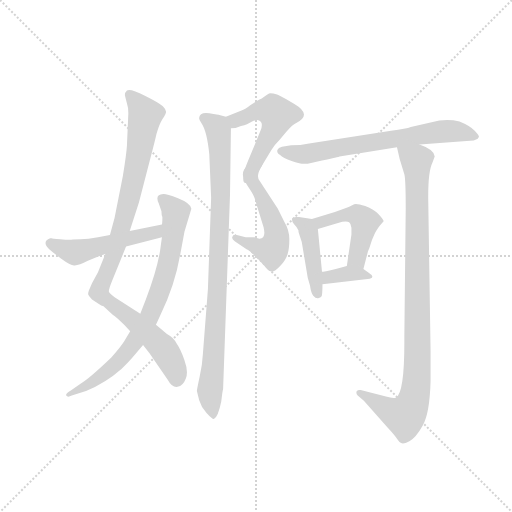
t = 0.00 s
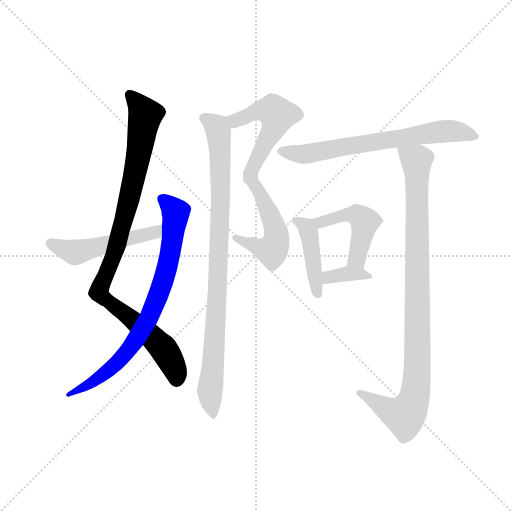
t = 1.71 s
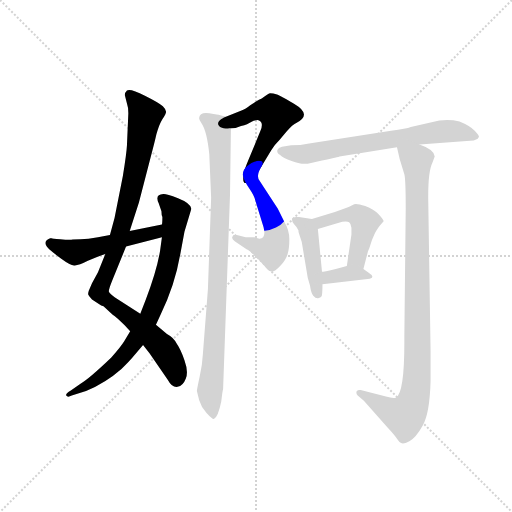
t = 3.42 s
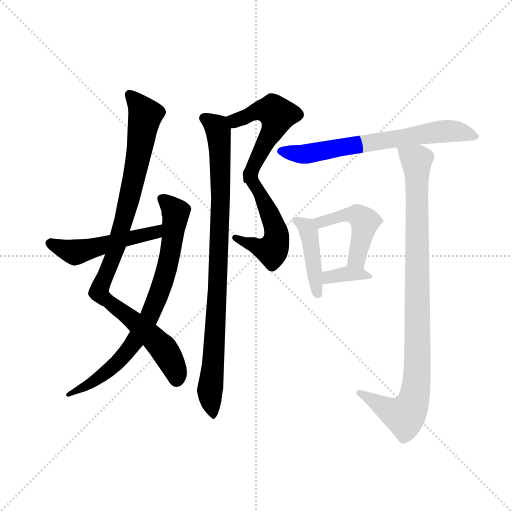
t = 5.13 s
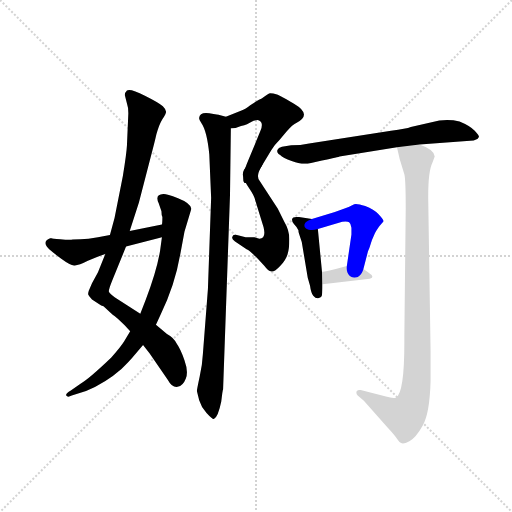
t = 6.84 s
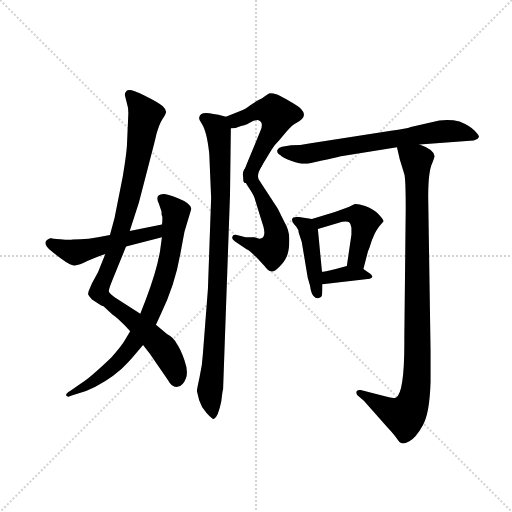
t = 8.55 s

The animated SVG that drew these frames (rendered in a browser with its animation timeline set to each time). Animation: 11 CSS @keyframes rules; one cycle of 8.55 s.

<svg version="1.1" viewBox="0 0 1024 1024" xmlns="http://www.w3.org/2000/svg">
  <g stroke="lightgray" stroke-dasharray="1,1" stroke-width="1" transform="scale(4, 4)">
    <line x1="0" y1="0" x2="256" y2="256"></line>
    <line x1="256" y1="0" x2="0" y2="256"></line>
    <line x1="128" y1="0" x2="128" y2="256"></line>
    <line x1="0" y1="128" x2="256" y2="128"></line>
  </g>
  <g transform="scale(0.92, -0.92) translate(60, -850)">
    <style type="text/css">
      
        @keyframes keyframes0 {
          from {
            stroke: blue;
            stroke-dashoffset: 972;
            stroke-width: 128;
          }
          76% {
            animation-timing-function: step-end;
            stroke: blue;
            stroke-dashoffset: 0;
            stroke-width: 128;
          }
          to {
            stroke: black;
            stroke-width: 1024;
          }
        }
        #make-me-a-hanzi-animation-0 {
          animation: keyframes0 1.041015625s both;
          animation-delay: 0s;
          animation-timing-function: linear;
        }
      
        @keyframes keyframes1 {
          from {
            stroke: blue;
            stroke-dashoffset: 778;
            stroke-width: 128;
          }
          72% {
            animation-timing-function: step-end;
            stroke: blue;
            stroke-dashoffset: 0;
            stroke-width: 128;
          }
          to {
            stroke: black;
            stroke-width: 1024;
          }
        }
        #make-me-a-hanzi-animation-1 {
          animation: keyframes1 0.8831380208333334s both;
          animation-delay: 1.041015625s;
          animation-timing-function: linear;
        }
      
        @keyframes keyframes2 {
          from {
            stroke: blue;
            stroke-dashoffset: 504;
            stroke-width: 128;
          }
          62% {
            animation-timing-function: step-end;
            stroke: blue;
            stroke-dashoffset: 0;
            stroke-width: 128;
          }
          to {
            stroke: black;
            stroke-width: 1024;
          }
        }
        #make-me-a-hanzi-animation-2 {
          animation: keyframes2 0.66015625s both;
          animation-delay: 1.9241536458333335s;
          animation-timing-function: linear;
        }
      
        @keyframes keyframes3 {
          from {
            stroke: blue;
            stroke-dashoffset: 509;
            stroke-width: 128;
          }
          62% {
            animation-timing-function: step-end;
            stroke: blue;
            stroke-dashoffset: 0;
            stroke-width: 128;
          }
          to {
            stroke: black;
            stroke-width: 1024;
          }
        }
        #make-me-a-hanzi-animation-3 {
          animation: keyframes3 0.6642252604166666s both;
          animation-delay: 2.5843098958333335s;
          animation-timing-function: linear;
        }
      
        @keyframes keyframes4 {
          from {
            stroke: blue;
            stroke-dashoffset: 536;
            stroke-width: 128;
          }
          64% {
            animation-timing-function: step-end;
            stroke: blue;
            stroke-dashoffset: 0;
            stroke-width: 128;
          }
          to {
            stroke: black;
            stroke-width: 1024;
          }
        }
        #make-me-a-hanzi-animation-4 {
          animation: keyframes4 0.6861979166666666s both;
          animation-delay: 3.24853515625s;
          animation-timing-function: linear;
        }
      
        @keyframes keyframes5 {
          from {
            stroke: blue;
            stroke-dashoffset: 918;
            stroke-width: 128;
          }
          75% {
            animation-timing-function: step-end;
            stroke: blue;
            stroke-dashoffset: 0;
            stroke-width: 128;
          }
          to {
            stroke: black;
            stroke-width: 1024;
          }
        }
        #make-me-a-hanzi-animation-5 {
          animation: keyframes5 0.9970703125s both;
          animation-delay: 3.9347330729166665s;
          animation-timing-function: linear;
        }
      
        @keyframes keyframes6 {
          from {
            stroke: blue;
            stroke-dashoffset: 685;
            stroke-width: 128;
          }
          69% {
            animation-timing-function: step-end;
            stroke: blue;
            stroke-dashoffset: 0;
            stroke-width: 128;
          }
          to {
            stroke: black;
            stroke-width: 1024;
          }
        }
        #make-me-a-hanzi-animation-6 {
          animation: keyframes6 0.8074544270833334s both;
          animation-delay: 4.931803385416666s;
          animation-timing-function: linear;
        }
      
        @keyframes keyframes7 {
          from {
            stroke: blue;
            stroke-dashoffset: 429;
            stroke-width: 128;
          }
          58% {
            animation-timing-function: step-end;
            stroke: blue;
            stroke-dashoffset: 0;
            stroke-width: 128;
          }
          to {
            stroke: black;
            stroke-width: 1024;
          }
        }
        #make-me-a-hanzi-animation-7 {
          animation: keyframes7 0.59912109375s both;
          animation-delay: 5.739257812499999s;
          animation-timing-function: linear;
        }
      
        @keyframes keyframes8 {
          from {
            stroke: blue;
            stroke-dashoffset: 472;
            stroke-width: 128;
          }
          61% {
            animation-timing-function: step-end;
            stroke: blue;
            stroke-dashoffset: 0;
            stroke-width: 128;
          }
          to {
            stroke: black;
            stroke-width: 1024;
          }
        }
        #make-me-a-hanzi-animation-8 {
          animation: keyframes8 0.6341145833333334s both;
          animation-delay: 6.338378906249999s;
          animation-timing-function: linear;
        }
      
        @keyframes keyframes9 {
          from {
            stroke: blue;
            stroke-dashoffset: 351;
            stroke-width: 128;
          }
          53% {
            animation-timing-function: step-end;
            stroke: blue;
            stroke-dashoffset: 0;
            stroke-width: 128;
          }
          to {
            stroke: black;
            stroke-width: 1024;
          }
        }
        #make-me-a-hanzi-animation-9 {
          animation: keyframes9 0.53564453125s both;
          animation-delay: 6.972493489583332s;
          animation-timing-function: linear;
        }
      
        @keyframes keyframes10 {
          from {
            stroke: blue;
            stroke-dashoffset: 969;
            stroke-width: 128;
          }
          76% {
            animation-timing-function: step-end;
            stroke: blue;
            stroke-dashoffset: 0;
            stroke-width: 128;
          }
          to {
            stroke: black;
            stroke-width: 1024;
          }
        }
        #make-me-a-hanzi-animation-10 {
          animation: keyframes10 1.03857421875s both;
          animation-delay: 7.508138020833332s;
          animation-timing-function: linear;
        }
      
    </style>
    
      <path d="M 222 348 L 242 410 L 271 522 Q 275 536 280 558 Q 286 580 293 591 Q 301 602 301 607 Q 301 612 294 619 Q 287 626 255 642 Q 223 658 216 653 Q 210 647 212 641 L 216 625 Q 219 617 219 604 L 216 534 Q 215 515 207 467 L 189 376 L 179 339 L 169 298 L 153 258 L 140 234 L 133 218 Q 131 212 132 209 Q 133 206 140 199 L 160 186 L 165 184 L 185 166 Q 193 161 211 143 L 223 130 L 251 100 L 265 82 L 305 24 Q 314 7 326 9 Q 338 11 344 27 Q 350 42 341 67 Q 332 92 324 103 Q 318 116 303 124 L 279 144 L 245 168 L 190 203 Q 179 211 177 215 Q 175 218 184 240 L 214 314 L 222 348 Z" fill="lightgray"></path>
    
      <path d="M 293 378 Q 293 365 292 362 L 292 334 L 288 305 Q 281 262 257 199 L 245 168 L 223 130 L 210 108 Q 202 95 182 73 Q 134 27 115 16 L 94 1 Q 82 -6 84 -10 Q 87 -15 96 -10 L 127 0 Q 170 18 204 48 Q 223 67 227 72 L 251 100 L 279 144 L 289 166 Q 320 229 332 298 L 341 346 L 356 396 Q 355 408 327 419 Q 300 429 295 428 Q 276 427 285 408 L 291 391 Q 291 382 293 378 Z" fill="lightgray"></path>
    
      <path d="M 292 362 L 222 348 L 179 339 L 153 334 Q 131 330 115 330 Q 100 330 95 329 Q 90 328 71 330 Q 53 331 52 332 L 49 332 Q 30 325 47 308 Q 56 300 74 287 Q 93 273 101 273 Q 110 272 131 283 Q 149 291 169 298 L 214 314 L 292 334 C 321 341 321 368 292 362 Z" fill="lightgray"></path>
    
      <path d="M 509 489 L 530 524 Q 537 535 548 546 L 563 564 Q 576 579 585 583 Q 619 601 580 624 Q 562 635 544 644 Q 530 648 525 647 Q 521 645 515 640 Q 509 635 503 633 Q 497 630 484 621 Q 472 611 465 610 L 431 596 C 403 585 412 568 442 571 L 452 572 L 464 576 Q 479 580 486 585 Q 493 589 500 589 Q 507 588 509 581 Q 510 572 506 565 L 480 502 Q 468 474 469 465 C 466 435 494 463 509 489 Z" fill="lightgray"></path>
    
      <path d="M 495 414 L 513 356 Q 519 331 504 331 L 493 334 L 474 334 L 455 339 Q 446 341 445 335 Q 443 330 451 325 L 476 308 Q 483 305 498 290 L 515 272 Q 523 261 530 260 Q 537 259 549 272 Q 561 284 565 297 Q 569 309 569 330 Q 569 350 558 368 L 544 396 L 505 456 Q 495 466 509 489 C 523 515 459 493 469 465 Q 471 456 482 440 Q 493 424 495 414 Z" fill="lightgray"></path>
    
      <path d="M 431 596 L 417 600 Q 416 601 395 604 Q 374 607 373 594 Q 372 590 378 582 Q 390 565 395 514 L 399 420 L 392 222 L 381 80 Q 380 58 374 31 Q 368 3 368 0 L 373 -20 Q 377 -34 389 -48 Q 402 -62 405 -61 Q 414 -57 421 -23 Q 424 3 425 4 L 440 426 L 442 571 C 442 593 442 593 431 596 Z" fill="lightgray"></path>
    
      <path d="M 939 586 Q 918 591 895 588 L 833 574 Q 824 570 790 566 L 612 538 Q 593 534 573 534 L 553 531 Q 545 529 543 524 Q 541 518 549 513 Q 555 506 574 500 Q 592 494 596 494 L 609 494 L 640 501 Q 677 509 678 510 L 803 530 L 852 536 L 962 544 Q 971 544 975 547 Q 979 547 981 552 Q 983 554 972 566 Q 961 577 939 586 Z" fill="lightgray"></path>
    
      <path d="M 618 374 L 590 378 Q 577 380 575 374 Q 574 368 579 363 Q 585 357 589 349 Q 588 347 591 339 L 596 324 L 609 246 L 614 229 Q 616 214 621 207 Q 627 200 633 202 Q 640 204 640 210 Q 641 216 641 232 L 640 259 L 631 352 C 629 372 629 372 618 374 Z" fill="lightgray"></path>
    
      <path d="M 668 389 L 618 374 C 589 365 602 343 631 352 L 684 368 Q 696 369 699 367 Q 703 364 704 355 L 704 340 L 694 272 C 690 242 723 236 730 265 L 740 304 L 743 311 Q 748 329 755 343 Q 762 356 766 360 L 774 369 Q 774 372 763 384 Q 753 395 734 402 Q 716 408 710 406 L 698 400 L 668 389 Z" fill="lightgray"></path>
    
      <path d="M 641 232 L 744 244 Q 757 247 740 258 L 730 265 C 713 277 713 277 694 272 L 672 266 Q 642 259 640 259 C 610 254 611 229 641 232 Z" fill="lightgray"></path>
    
      <path d="M 803 530 L 809 504 L 819 471 Q 822 461 822 396 L 819 118 Q 820 -3 801 -14 Q 796 -17 779 -12 L 724 2 Q 718 3 715 -1 Q 714 -6 717 -9 L 731 -21 L 783 -80 Q 798 -96 803 -104 Q 808 -112 812 -113 Q 817 -116 830 -109 Q 844 -102 859 -75 Q 874 -49 876 20 L 876 88 L 871 413 Q 870 476 880 496 L 885 510 Q 884 525 852 536 C 825 548 796 559 803 530 Z" fill="lightgray"></path>
    
    
      <clipPath id="make-me-a-hanzi-clip-0">
        <path d="M 222 348 L 242 410 L 271 522 Q 275 536 280 558 Q 286 580 293 591 Q 301 602 301 607 Q 301 612 294 619 Q 287 626 255 642 Q 223 658 216 653 Q 210 647 212 641 L 216 625 Q 219 617 219 604 L 216 534 Q 215 515 207 467 L 189 376 L 179 339 L 169 298 L 153 258 L 140 234 L 133 218 Q 131 212 132 209 Q 133 206 140 199 L 160 186 L 165 184 L 185 166 Q 193 161 211 143 L 223 130 L 251 100 L 265 82 L 305 24 Q 314 7 326 9 Q 338 11 344 27 Q 350 42 341 67 Q 332 92 324 103 Q 318 116 303 124 L 279 144 L 245 168 L 190 203 Q 179 211 177 215 Q 175 218 184 240 L 214 314 L 222 348 Z"></path>
      </clipPath>
      <path clip-path="url(#make-me-a-hanzi-clip-0)" d="M 221 645 L 256 600 L 213 385 L 189 298 L 156 213 L 292 96 L 318 52 L 324 25" fill="none" id="make-me-a-hanzi-animation-0" stroke-dasharray="844 1688" stroke-linecap="round"></path>
    
      <clipPath id="make-me-a-hanzi-clip-1">
        <path d="M 293 378 Q 293 365 292 362 L 292 334 L 288 305 Q 281 262 257 199 L 245 168 L 223 130 L 210 108 Q 202 95 182 73 Q 134 27 115 16 L 94 1 Q 82 -6 84 -10 Q 87 -15 96 -10 L 127 0 Q 170 18 204 48 Q 223 67 227 72 L 251 100 L 279 144 L 289 166 Q 320 229 332 298 L 341 346 L 356 396 Q 355 408 327 419 Q 300 429 295 428 Q 276 427 285 408 L 291 391 Q 291 382 293 378 Z"></path>
      </clipPath>
      <path clip-path="url(#make-me-a-hanzi-clip-1)" d="M 293 416 L 322 386 L 306 280 L 263 158 L 233 108 L 198 65 L 143 20 L 90 -5" fill="none" id="make-me-a-hanzi-animation-1" stroke-dasharray="650 1300" stroke-linecap="round"></path>
    
      <clipPath id="make-me-a-hanzi-clip-2">
        <path d="M 292 362 L 222 348 L 179 339 L 153 334 Q 131 330 115 330 Q 100 330 95 329 Q 90 328 71 330 Q 53 331 52 332 L 49 332 Q 30 325 47 308 Q 56 300 74 287 Q 93 273 101 273 Q 110 272 131 283 Q 149 291 169 298 L 214 314 L 292 334 C 321 341 321 368 292 362 Z"></path>
      </clipPath>
      <path clip-path="url(#make-me-a-hanzi-clip-2)" d="M 51 320 L 96 302 L 109 303 L 269 342 L 286 355" fill="none" id="make-me-a-hanzi-animation-2" stroke-dasharray="376 752" stroke-linecap="round"></path>
    
      <clipPath id="make-me-a-hanzi-clip-3">
        <path d="M 509 489 L 530 524 Q 537 535 548 546 L 563 564 Q 576 579 585 583 Q 619 601 580 624 Q 562 635 544 644 Q 530 648 525 647 Q 521 645 515 640 Q 509 635 503 633 Q 497 630 484 621 Q 472 611 465 610 L 431 596 C 403 585 412 568 442 571 L 452 572 L 464 576 Q 479 580 486 585 Q 493 589 500 589 Q 507 588 509 581 Q 510 572 506 565 L 480 502 Q 468 474 469 465 C 466 435 494 463 509 489 Z"></path>
      </clipPath>
      <path clip-path="url(#make-me-a-hanzi-clip-3)" d="M 439 592 L 454 589 L 511 610 L 534 608 L 544 600 L 533 566 L 495 497 L 476 478" fill="none" id="make-me-a-hanzi-animation-3" stroke-dasharray="381 762" stroke-linecap="round"></path>
    
      <clipPath id="make-me-a-hanzi-clip-4">
        <path d="M 495 414 L 513 356 Q 519 331 504 331 L 493 334 L 474 334 L 455 339 Q 446 341 445 335 Q 443 330 451 325 L 476 308 Q 483 305 498 290 L 515 272 Q 523 261 530 260 Q 537 259 549 272 Q 561 284 565 297 Q 569 309 569 330 Q 569 350 558 368 L 544 396 L 505 456 Q 495 466 509 489 C 523 515 459 493 469 465 Q 471 456 482 440 Q 493 424 495 414 Z"></path>
      </clipPath>
      <path clip-path="url(#make-me-a-hanzi-clip-4)" d="M 503 483 L 487 459 L 535 365 L 541 342 L 537 315 L 531 306 L 504 310 L 452 332" fill="none" id="make-me-a-hanzi-animation-4" stroke-dasharray="408 816" stroke-linecap="round"></path>
    
      <clipPath id="make-me-a-hanzi-clip-5">
        <path d="M 431 596 L 417 600 Q 416 601 395 604 Q 374 607 373 594 Q 372 590 378 582 Q 390 565 395 514 L 399 420 L 392 222 L 381 80 Q 380 58 374 31 Q 368 3 368 0 L 373 -20 Q 377 -34 389 -48 Q 402 -62 405 -61 Q 414 -57 421 -23 Q 424 3 425 4 L 440 426 L 442 571 C 442 593 442 593 431 596 Z"></path>
      </clipPath>
      <path clip-path="url(#make-me-a-hanzi-clip-5)" d="M 386 592 L 411 574 L 418 535 L 416 294 L 396 1 L 405 -55" fill="none" id="make-me-a-hanzi-animation-5" stroke-dasharray="790 1580" stroke-linecap="round"></path>
    
      <clipPath id="make-me-a-hanzi-clip-6">
        <path d="M 939 586 Q 918 591 895 588 L 833 574 Q 824 570 790 566 L 612 538 Q 593 534 573 534 L 553 531 Q 545 529 543 524 Q 541 518 549 513 Q 555 506 574 500 Q 592 494 596 494 L 609 494 L 640 501 Q 677 509 678 510 L 803 530 L 852 536 L 962 544 Q 971 544 975 547 Q 979 547 981 552 Q 983 554 972 566 Q 961 577 939 586 Z"></path>
      </clipPath>
      <path clip-path="url(#make-me-a-hanzi-clip-6)" d="M 552 522 L 603 515 L 916 565 L 975 553" fill="none" id="make-me-a-hanzi-animation-6" stroke-dasharray="557 1114" stroke-linecap="round"></path>
    
      <clipPath id="make-me-a-hanzi-clip-7">
        <path d="M 618 374 L 590 378 Q 577 380 575 374 Q 574 368 579 363 Q 585 357 589 349 Q 588 347 591 339 L 596 324 L 609 246 L 614 229 Q 616 214 621 207 Q 627 200 633 202 Q 640 204 640 210 Q 641 216 641 232 L 640 259 L 631 352 C 629 372 629 372 618 374 Z"></path>
      </clipPath>
      <path clip-path="url(#make-me-a-hanzi-clip-7)" d="M 584 371 L 606 357 L 610 347 L 630 212" fill="none" id="make-me-a-hanzi-animation-7" stroke-dasharray="301 602" stroke-linecap="round"></path>
    
      <clipPath id="make-me-a-hanzi-clip-8">
        <path d="M 668 389 L 618 374 C 589 365 602 343 631 352 L 684 368 Q 696 369 699 367 Q 703 364 704 355 L 704 340 L 694 272 C 690 242 723 236 730 265 L 740 304 L 743 311 Q 748 329 755 343 Q 762 356 766 360 L 774 369 Q 774 372 763 384 Q 753 395 734 402 Q 716 408 710 406 L 698 400 L 668 389 Z"></path>
      </clipPath>
      <path clip-path="url(#make-me-a-hanzi-clip-8)" d="M 626 371 L 648 369 L 679 381 L 715 384 L 733 368 L 716 287 L 701 278" fill="none" id="make-me-a-hanzi-animation-8" stroke-dasharray="344 688" stroke-linecap="round"></path>
    
      <clipPath id="make-me-a-hanzi-clip-9">
        <path d="M 641 232 L 744 244 Q 757 247 740 258 L 730 265 C 713 277 713 277 694 272 L 672 266 Q 642 259 640 259 C 610 254 611 229 641 232 Z"></path>
      </clipPath>
      <path clip-path="url(#make-me-a-hanzi-clip-9)" d="M 643 252 L 662 248 L 730 254 L 736 249" fill="none" id="make-me-a-hanzi-animation-9" stroke-dasharray="223 446" stroke-linecap="round"></path>
    
      <clipPath id="make-me-a-hanzi-clip-10">
        <path d="M 803 530 L 809 504 L 819 471 Q 822 461 822 396 L 819 118 Q 820 -3 801 -14 Q 796 -17 779 -12 L 724 2 Q 718 3 715 -1 Q 714 -6 717 -9 L 731 -21 L 783 -80 Q 798 -96 803 -104 Q 808 -112 812 -113 Q 817 -116 830 -109 Q 844 -102 859 -75 Q 874 -49 876 20 L 876 88 L 871 413 Q 870 476 880 496 L 885 510 Q 884 525 852 536 C 825 548 796 559 803 530 Z"></path>
      </clipPath>
      <path clip-path="url(#make-me-a-hanzi-clip-10)" d="M 810 525 L 837 506 L 846 490 L 848 68 L 843 -5 L 835 -32 L 819 -54 L 788 -44 L 721 -4" fill="none" id="make-me-a-hanzi-animation-10" stroke-dasharray="841 1682" stroke-linecap="round"></path>
    
  </g>
</svg>
